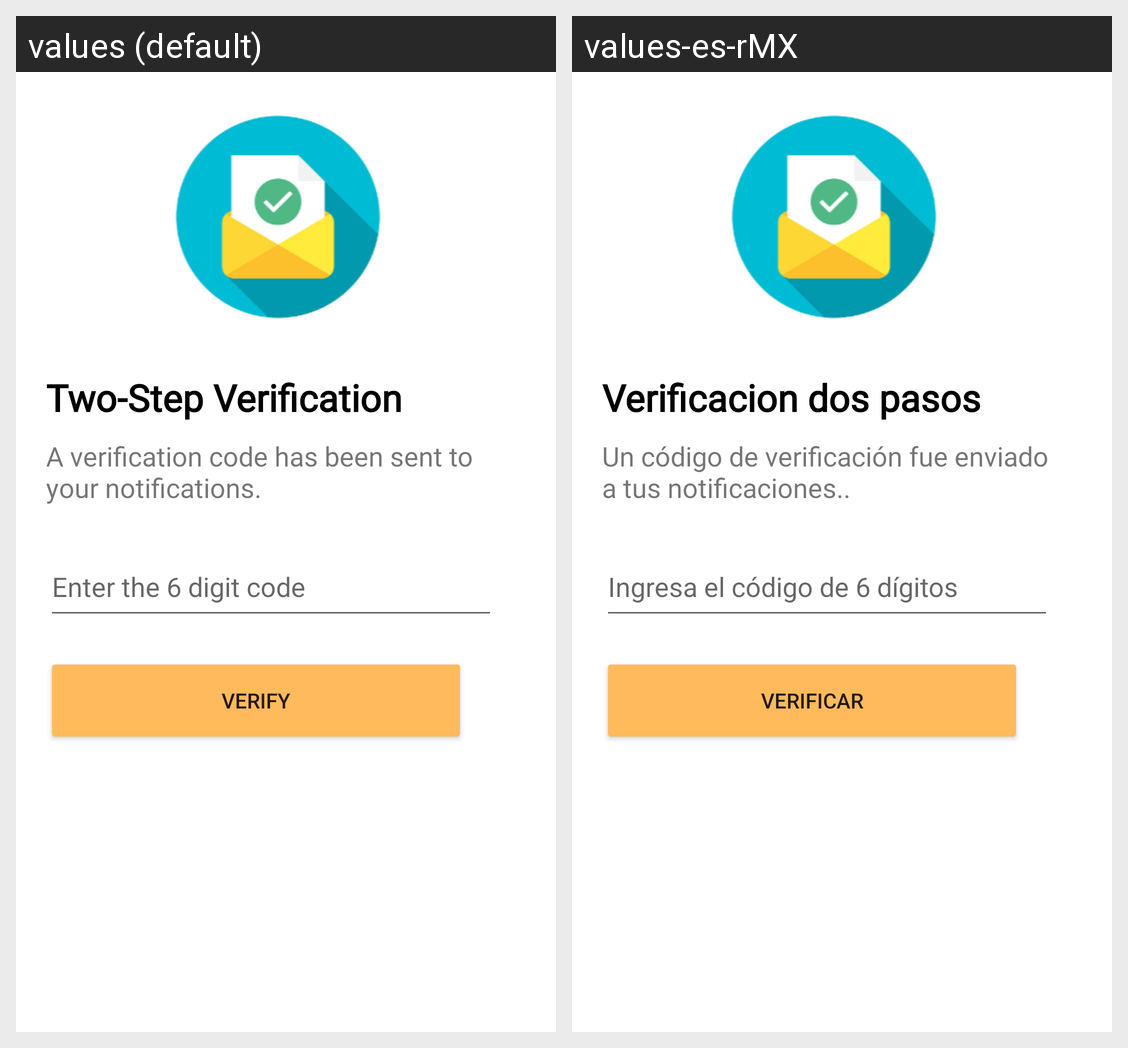

Strings drawn on this Android screen and how each of the app's shown locales translates them:
Android screen res/layout/activity_two_step_verification.xml rendered under 2 locales, left to right: values (default), values-es-rMX. Device: Nexus 5 (rendered at 1080×1920; each locale shown at half size, 540×960, under a caption strip naming it); theme Theme.HealthPetApp.
Strings drawn on this screen, with the default value and each locale's value (text and hints the layout hard-codes, and strings that could not be matched under every locale, appear in the picture but are not listed):

Two_Step_Verification
  values: Two-Step Verification
  values-es-rMX: Verificacion dos pasos

descVerification
  values: A verification code has been sent to your notifications.
  values-es-rMX: Un código de verificación fue enviado a tus notificaciones..

code
  values: Enter the 6 digit code
  values-es-rMX: Ingresa el código de 6 dígitos

btnVerification
  values: Verify
  values-es-rMX: Verificar
